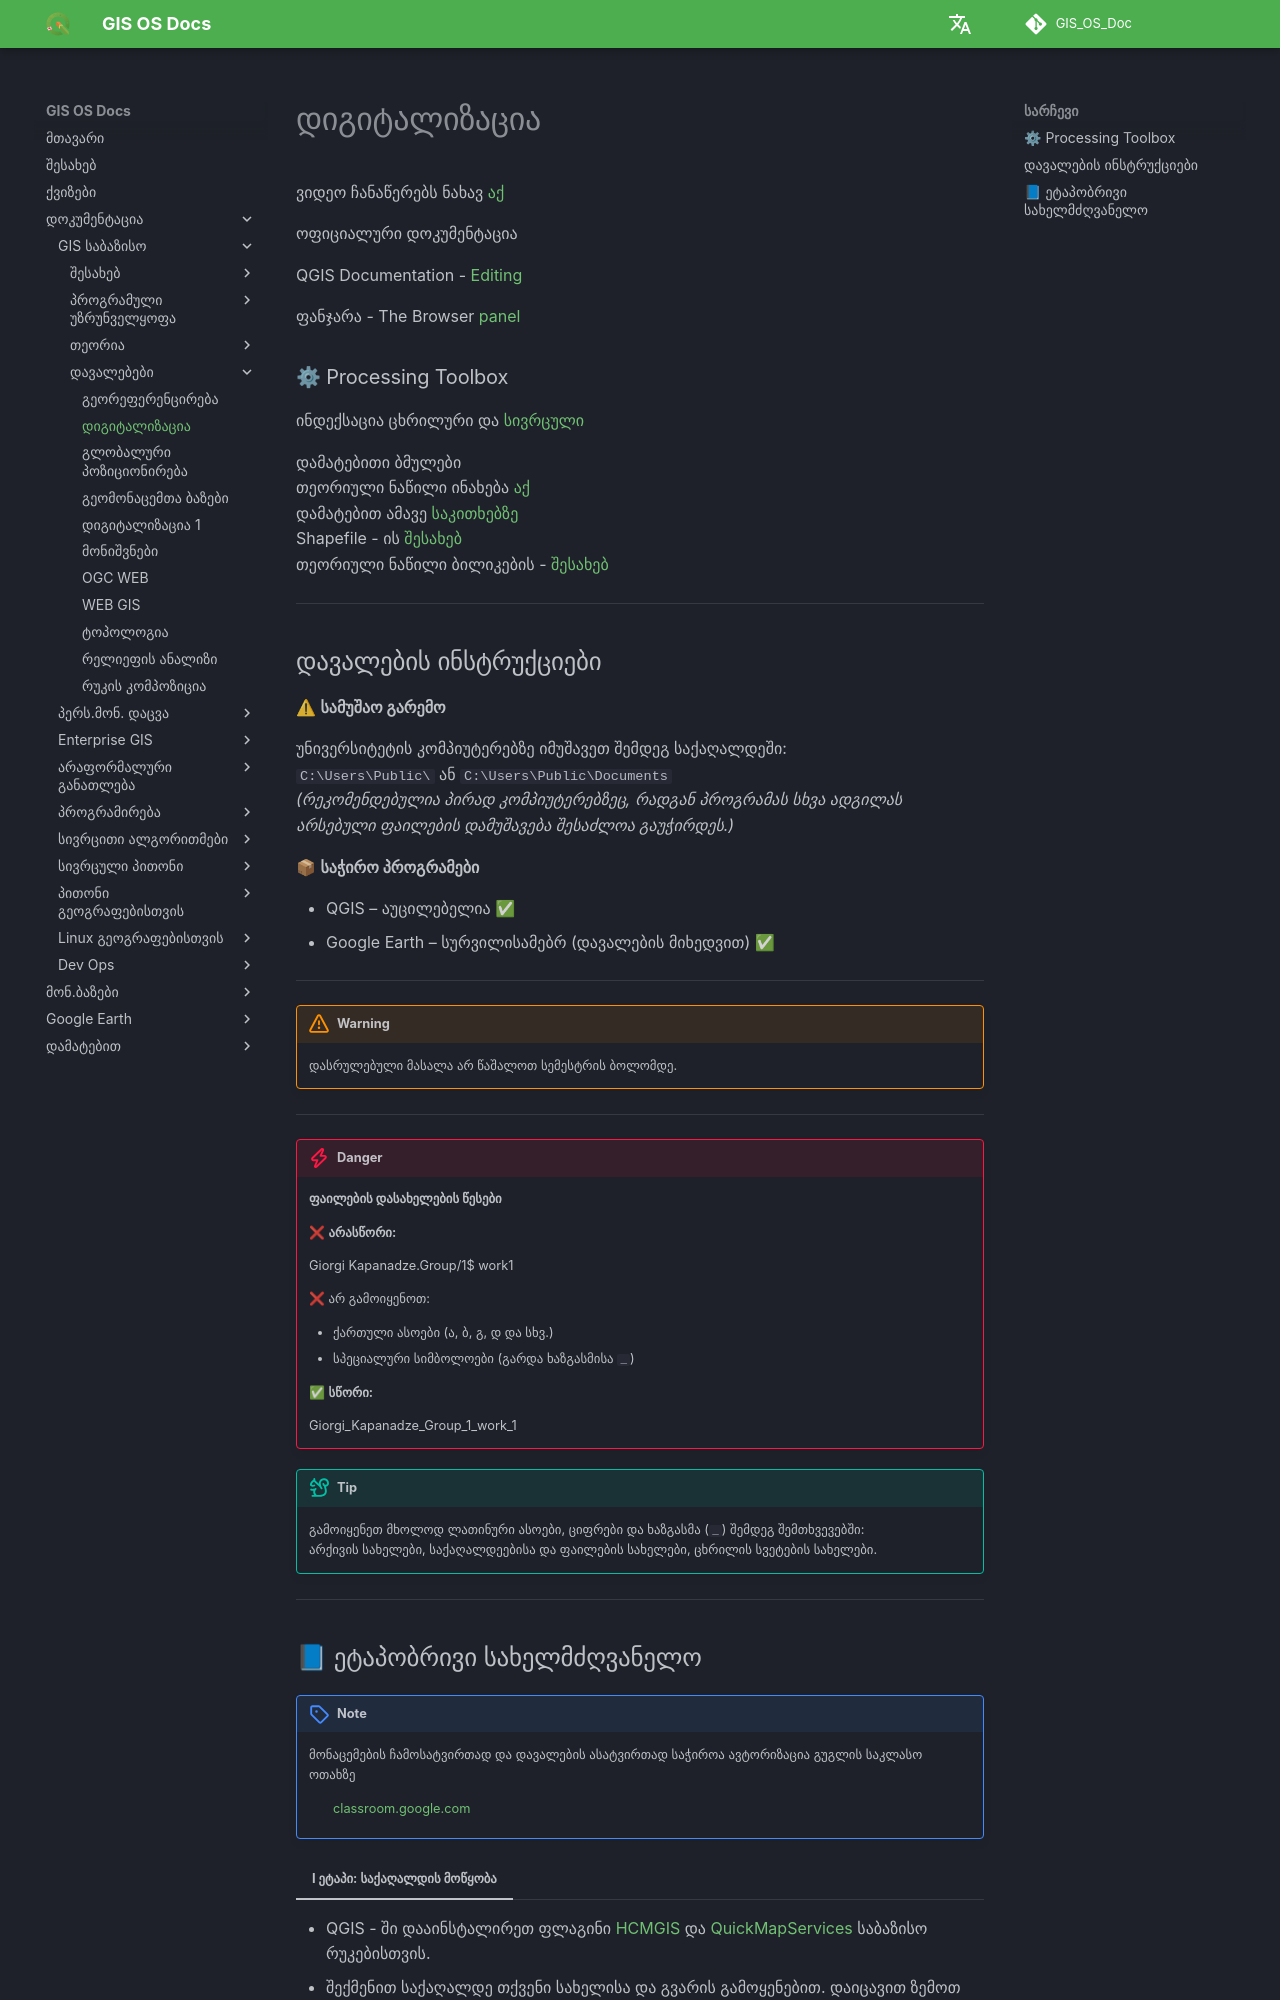

repository: GIS-Edu-Georgia/GIS_OS_Doc · page: GIS_Basic/Lab/QGIS_Digitization/index.html · generator: mkdocs

# დიგიტალიზაცია


ვიდეო ჩანაწერებს ნახავ [აქ](#) <br>

ოფიციალური დოკუმენტაცია <br>

QGIS Documentation - [Editing](https://docs.qgis.org/3.40/en/docs/user_manual/working_with_vector/editing_geometry_attributes.html) <br>

ფანჯარა - The Browser [panel](https://docs.qgis.org/3.40/en/docs/user_manual/introduction/browser.html#resources-that-can-be-opened-run-from-the-browser) <br>

### ⚙ Processing Toolbox

ინდექსაცია ცხრილური და [სივრცული](https://docs.qgis.org/3.40/en/docs/user_manual/processing_algs/qgis/vectorgeneral.html#create-spatial-index)

დამატებითი ბმულები <br>
თეორიული ნაწილი ინახება [აქ](https://gtu.qgis.ge/GIS_SKA/Theory/Digitization/) <br>
დამატებით ამავე [საკითხებზე](https://gtu.qgis.ge/GIS_SKA/Theory/Project_file/) <br>
Shapefile - ის [შესახებ](https://gtu.qgis.ge/GIS_SKA/Theory/Shapefile/) <br>
თეორიული ნაწილი ბილიკების - [შესახებ](https://gtu.qgis.ge/GIS_SKA/Theory/Path/) <br>

---
## დავალების ინსტრუქციები

⚠ **სამუშაო გარემო**

უნივერსიტეტის კომპიუტერებზე იმუშავეთ შემდეგ საქაღალდეში:  
`C:\Users\Public\` ან `C:\Users\Public\Documents`  
*(რეკომენდებულია პირად კომპიუტერებზეც, რადგან პროგრამას სხვა ადგილას არსებული ფაილების დამუშავება შესაძლოა გაუჭირდეს.)*

📦 **საჭირო პროგრამები**

* QGIS – აუცილებელია ✅  
* Google Earth – სურვილისამებრ (დავალების მიხედვით) ✅  

---

!!!warning
    დასრულებული მასალა არ წაშალოთ სემესტრის ბოლომდე.
    
---

!!!danger 
    **ფაილების დასახელების წესები**

    ❌ **არასწორი:**  

    Giorgi Kapanadze.Group/1$ work1  

    ❌ არ გამოიყენოთ:

    - ქართული ასოები (ა, ბ, გ, დ და სხვ.)  
    - სპეციალური სიმბოლოები (გარდა ხაზგასმისა `_`)

    ✅ **სწორი:**  

    Giorgi_Kapanadze_Group_1_work_1  

!!!tip
    გამოიყენეთ მხოლოდ ლათინური ასოები, ციფრები და ხაზგასმა (`_`) შემდეგ შემთხვევებში:  
    არქივის სახელები, საქაღალდეებისა და ფაილების სახელები, ცხრილის სვეტების სახელები.

---
